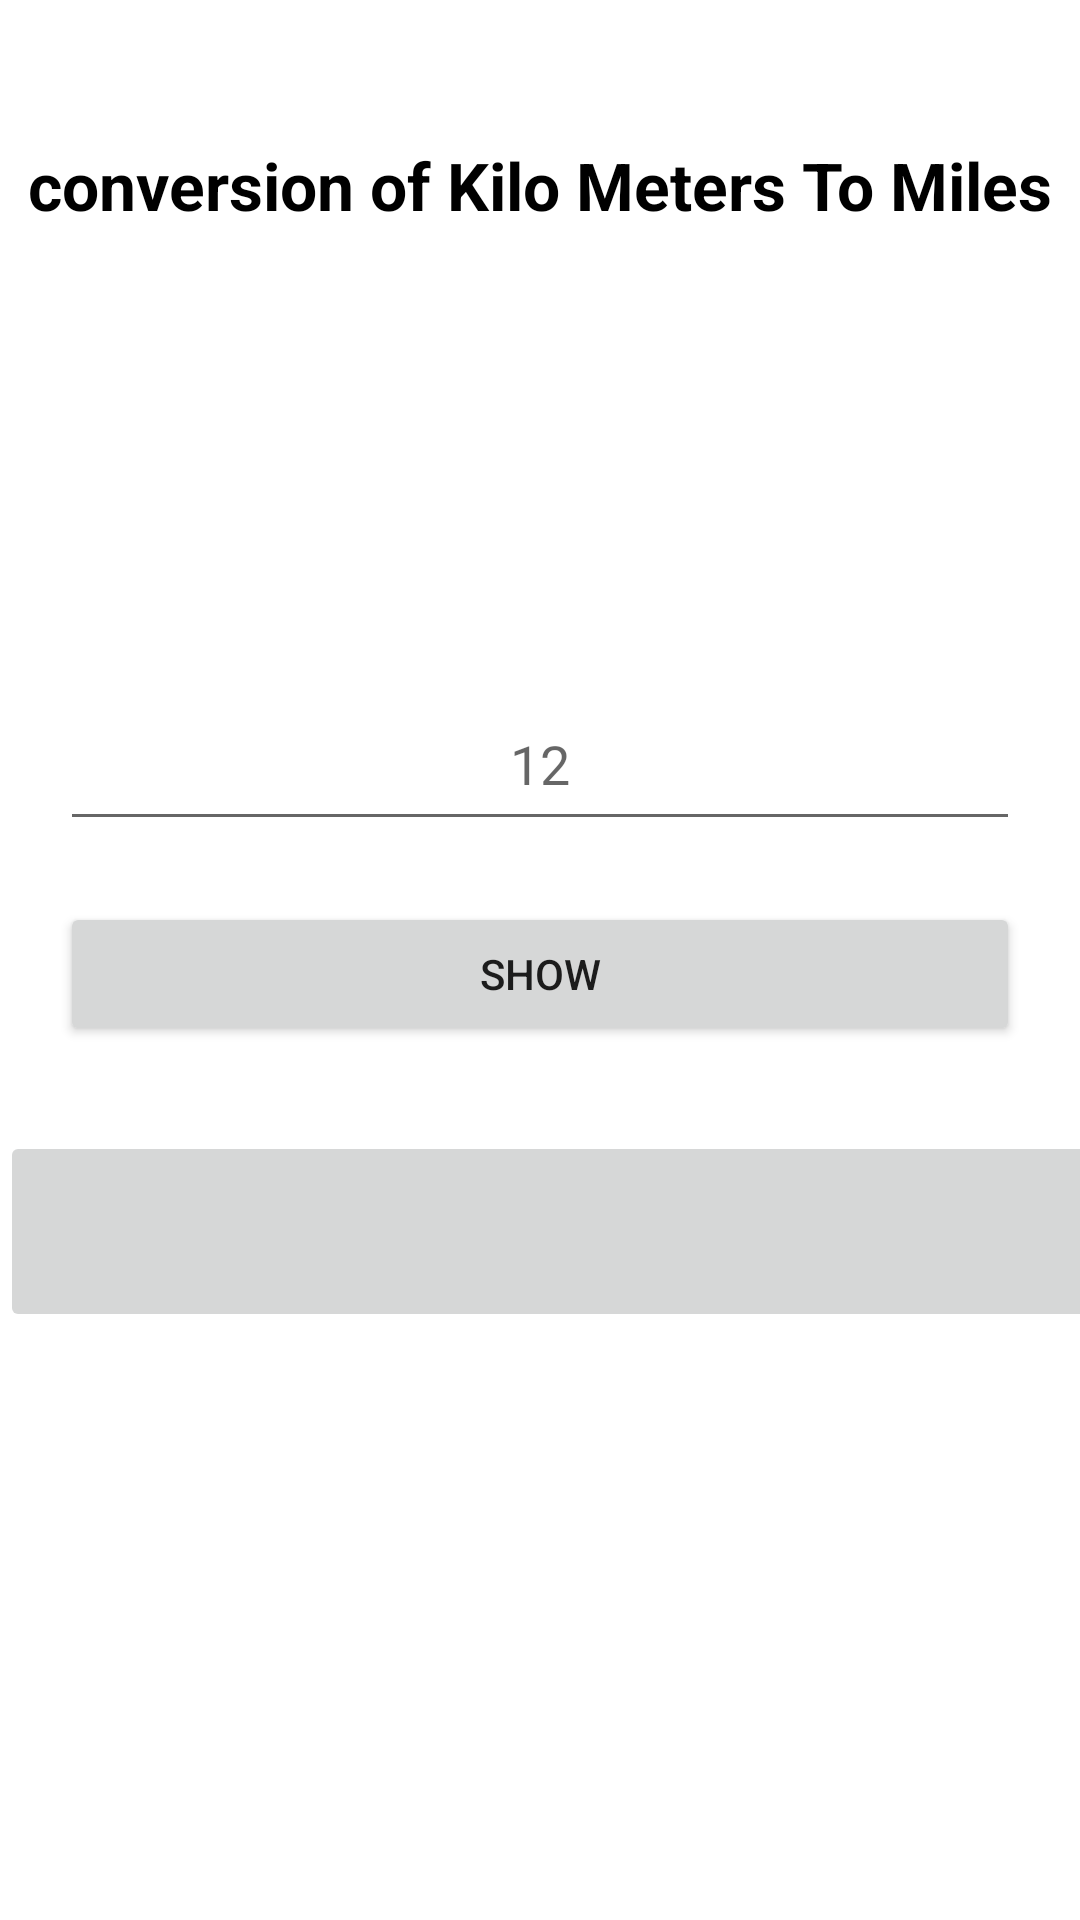

This screen was rendered from an Android layout file. Write that file and the resources it references.
<!-- AndroidManifest.xml: application theme Theme.UnitConversion -->
<!-- res/layout/kmtomiles.xml -->
<?xml version="1.0" encoding="utf-8"?>
<androidx.constraintlayout.widget.ConstraintLayout xmlns:android="http://schemas.android.com/apk/res/android"
    xmlns:app="http://schemas.android.com/apk/res-auto"
    xmlns:tools="http://schemas.android.com/tools"
    android:layout_width="match_parent"
    android:layout_height="match_parent"
    tools:context=".kmToMiles">

    <TextView
        android:id="@+id/textView"
        android:layout_width="match_parent"
        android:layout_height="wrap_content"
        android:gravity="center_horizontal"
        android:text="conversion of Kilo Meters To Miles"
        android:textAlignment="center"
        android:textColor="@color/black"
        android:textSize="22sp"
        android:textStyle="bold"
        app:layout_constraintBottom_toBottomOf="parent"
        app:layout_constraintEnd_toEndOf="parent"
        app:layout_constraintHorizontal_bias="0.0"
        app:layout_constraintStart_toStartOf="parent"
        app:layout_constraintTop_toTopOf="parent"
        app:layout_constraintVertical_bias="0.077" />

    <EditText
        android:id="@+id/kmValue"
        android:layout_width="match_parent"
        android:layout_height="wrap_content"
        android:layout_marginStart="20dp"
        android:layout_marginLeft="20dp"
        android:layout_marginTop="156dp"
        android:layout_marginEnd="20dp"
        android:layout_marginRight="20dp"
        android:gravity="center_horizontal"
        android:hint="@string/_12"
        android:importantForAutofill="no"
        android:inputType="numberDecimal"
        android:minHeight="48dp"
        android:textAlignment="center"
        app:layout_constraintBottom_toTopOf="@+id/findInchesToMm"
        app:layout_constraintEnd_toEndOf="parent"
        app:layout_constraintHorizontal_bias="0.0"
        app:layout_constraintStart_toStartOf="parent"
        app:layout_constraintTop_toBottomOf="@+id/textView"
        app:layout_constraintVertical_bias="0.0"
        tools:ignore="TextFields,UnknownIdInLayout" />

    <TextView
        android:id="@+id/resultKmToMiles"
        android:layout_width="383dp"
        android:layout_height="74dp"
        android:layout_marginStart="20dp"
        android:layout_marginLeft="20dp"
        android:layout_marginBottom="8dp"
        android:gravity="center_horizontal"
        android:textAlignment="center"
        android:textSize="30sp"
        android:textStyle="bold"
        app:layout_constraintBottom_toTopOf="@+id/findKmToMiles"
        app:layout_constraintEnd_toEndOf="@+id/kmValue"
        app:layout_constraintHorizontal_bias="0.812"
        app:layout_constraintStart_toStartOf="@+id/kmValue"
        app:layout_constraintTop_toBottomOf="@+id/kmValue"
        app:layout_constraintVertical_bias="0.846"
        tools:ignore="UnknownId,UnknownIdInLayout" />

    <Button
        android:id="@+id/findKmToMiles"
        android:layout_width="match_parent"
        android:layout_height="wrap_content"
        android:layout_marginStart="20dp"
        android:layout_marginLeft="20dp"
        android:layout_marginEnd="20dp"
        android:layout_marginRight="20dp"
        android:text="@string/show"
        app:layout_constraintBottom_toBottomOf="parent"
        app:layout_constraintEnd_toEndOf="parent"
        app:layout_constraintHorizontal_bias="0.0"
        app:layout_constraintStart_toStartOf="parent"
        app:layout_constraintTop_toBottomOf="@+id/textView"
        app:layout_constraintVertical_bias="0.435" />


    <ImageButton
        android:id="@+id/backToMainManu"
        android:layout_width="406dp"
        android:layout_height="67dp"
        android:src="@drawable/ic_baseline_arrow_back_24"
        app:layout_constraintBottom_toBottomOf="parent"
        app:layout_constraintStart_toStartOf="parent"
        app:layout_constraintTop_toBottomOf="@+id/findKmToMiles"
        app:layout_constraintVertical_bias="0.126" />

</androidx.constraintlayout.widget.ConstraintLayout>
<!-- resources referenced by this layout -->
<resources>
  <color name="black">#FF000000</color>
  <string name="_12">12</string>
  <string name="show">Show</string>
  <style name="Theme.UnitConversion" parent="Theme.MaterialComponents.DayNight.NoActionBar">
          
          <item name="colorPrimary">@color/purple_500</item>
          <item name="colorPrimaryVariant">@color/purple_700</item>
          <item name="colorOnPrimary">@color/white</item>
          
          <item name="colorSecondary">@color/teal_200</item>
          <item name="colorSecondaryVariant">@color/teal_700</item>
          <item name="colorOnSecondary">@color/black</item>
          
          <item name="android:statusBarColor" tools:targetApi="l">?attr/colorPrimaryVariant</item>
          
      </style>
  <color name="purple_500">#FF6200EE</color>
  <color name="purple_700">#FF3700B3</color>
  <color name="white">#FFFFFF</color>
  <color name="teal_200">#FF03DAC5</color>
  <color name="teal_700">#FF018786</color>
</resources>
